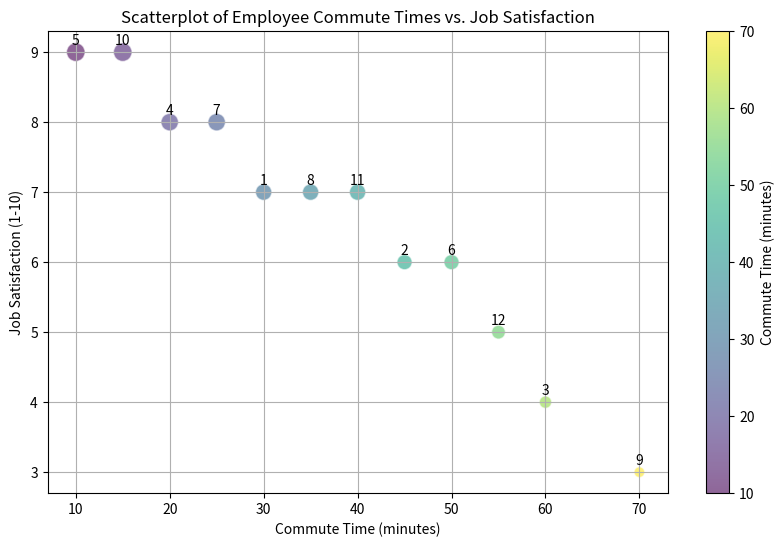

Source code (Python):

import matplotlib.pyplot as plt

# Input data
data = [
    {'Employee ID': 1, ' Commute Time (minutes)': 30, ' Job Satisfaction (1-10)': 7},
    {'Employee ID': 2, ' Commute Time (minutes)': 45, ' Job Satisfaction (1-10)': 6},
    {'Employee ID': 3, ' Commute Time (minutes)': 60, ' Job Satisfaction (1-10)': 4},
    {'Employee ID': 4, ' Commute Time (minutes)': 20, ' Job Satisfaction (1-10)': 8},
    {'Employee ID': 5, ' Commute Time (minutes)': 10, ' Job Satisfaction (1-10)': 9},
    {'Employee ID': 6, ' Commute Time (minutes)': 50, ' Job Satisfaction (1-10)': 6},
    {'Employee ID': 7, ' Commute Time (minutes)': 25, ' Job Satisfaction (1-10)': 8},
    {'Employee ID': 8, ' Commute Time (minutes)': 35, ' Job Satisfaction (1-10)': 7},
    {'Employee ID': 9, ' Commute Time (minutes)': 70, ' Job Satisfaction (1-10)': 3},
    {'Employee ID': 10, ' Commute Time (minutes)': 15, ' Job Satisfaction (1-10)': 9},
    {'Employee ID': 11, ' Commute Time (minutes)': 40, ' Job Satisfaction (1-10)': 7},
    {'Employee ID': 12, ' Commute Time (minutes)': 55, ' Job Satisfaction (1-10)': 5}
]

# Extracting the commute times and job satisfactions into separate lists
commute_times = [employee[' Commute Time (minutes)'] for employee in data]
job_satisfactions = [employee[' Job Satisfaction (1-10)'] for employee in data]
employee_ids = [employee['Employee ID'] for employee in data]

# Create a new figure for plotting
plt.figure(figsize=(10, 6))

# Plotting the scatter plot
scatter = plt.scatter(
    commute_times,
    job_satisfactions,
    s=[i*20 for i in job_satisfactions],  # Sizes based on job satisfaction (giving it more weight)
    cmap='viridis',                        # Color map for variations based on commute time
    c=commute_times,                      # Colors based on commute time
    alpha=0.6,                             # Transparency of the points
    edgecolors='w',                        # Edge color of the points
)

# Adding labels and title to the plot
plt.xlabel('Commute Time (minutes)')
plt.ylabel('Job Satisfaction (1-10)')
plt.title('Scatterplot of Employee Commute Times vs. Job Satisfaction')

# Adding a color bar
cbar = plt.colorbar(scatter)
cbar.set_label('Commute Time (minutes)')

# Annotating each point with the corresponding Employee ID
for i, employee_id in enumerate(employee_ids):
    plt.annotate(employee_id, (commute_times[i], job_satisfactions[i]), textcoords="offset points", xytext=(0,5), ha='center')

# Show grid
plt.grid(True)

# Show plot
plt.show()
